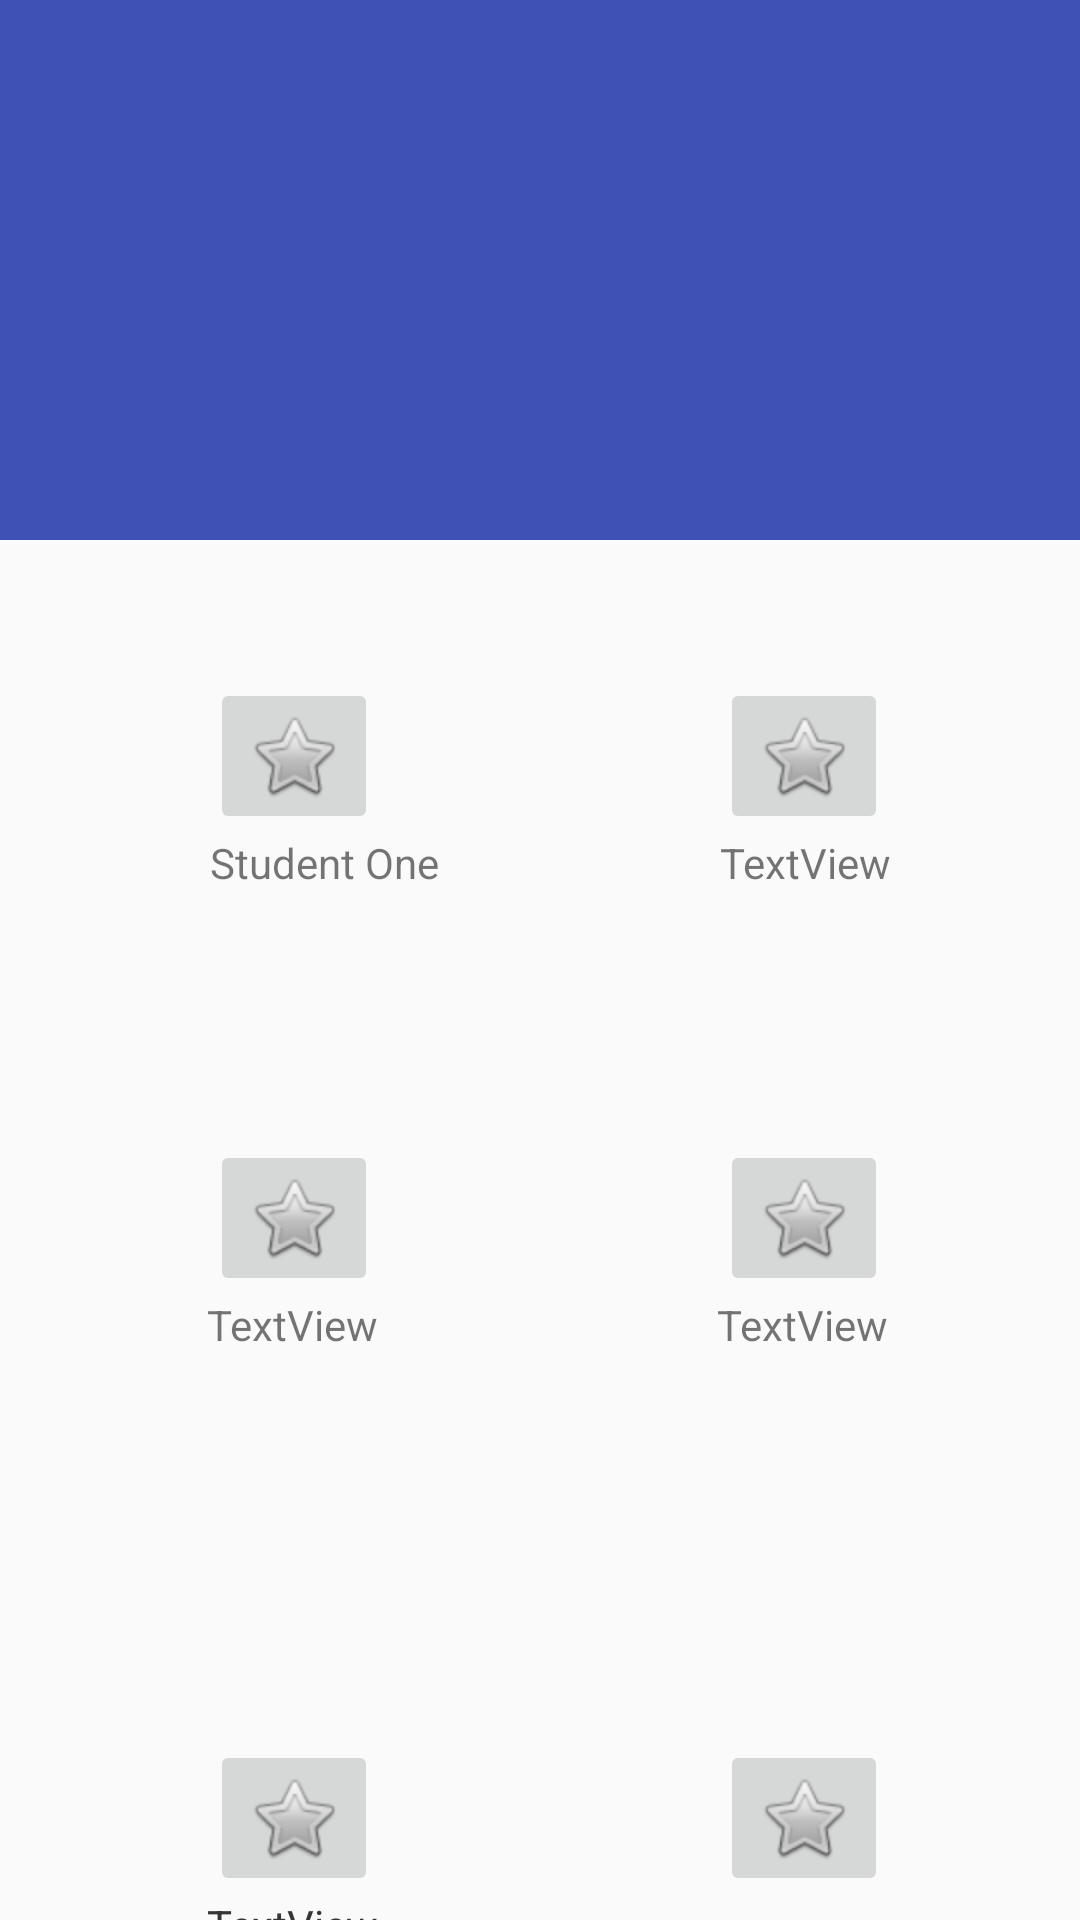

This screen was rendered from an Android layout file. Write that file and the resources it references.
<!-- AndroidManifest.xml: application theme AppTheme -->
<!-- res/layout/activity_choose_dish.xml -->
<?xml version="1.0" encoding="utf-8"?>
<android.support.design.widget.CoordinatorLayout xmlns:android="http://schemas.android.com/apk/res/android"
    xmlns:app="http://schemas.android.com/apk/res-auto"
    xmlns:tools="http://schemas.android.com/tools"
    android:layout_width="match_parent"
    android:layout_height="match_parent"
    android:fitsSystemWindows="true"
    tools:context="com.example.chinz_000.silverchef.ChooseDish">

    <android.support.design.widget.AppBarLayout
        android:id="@+id/app_bar"
        android:layout_width="match_parent"
        android:layout_height="@dimen/app_bar_height"
        android:fitsSystemWindows="true"
        android:theme="@style/AppTheme.AppBarOverlay">

        <android.support.design.widget.CollapsingToolbarLayout
            android:id="@+id/toolbar_layout"
            android:layout_width="match_parent"
            android:layout_height="match_parent"
            android:fitsSystemWindows="true"
            app:contentScrim="?attr/colorPrimary"
            app:layout_scrollFlags="scroll|exitUntilCollapsed">

            <android.support.v7.widget.Toolbar
                android:id="@+id/toolbar"
                android:layout_width="match_parent"
                android:layout_height="?attr/actionBarSize"
                app:layout_collapseMode="pin"
                app:popupTheme="@style/AppTheme.PopupOverlay" />

        </android.support.design.widget.CollapsingToolbarLayout>
    </android.support.design.widget.AppBarLayout>

    <include layout="@layout/content_choose_dish" />

</android.support.design.widget.CoordinatorLayout>
<!-- res/layout/content_choose_dish.xml (included above) -->
<?xml version="1.0" encoding="utf-8"?>
<android.support.v4.widget.NestedScrollView xmlns:android="http://schemas.android.com/apk/res/android"
xmlns:app="http://schemas.android.com/apk/res-auto"
xmlns:tools="http://schemas.android.com/tools"
android:layout_width="match_parent"
android:layout_height="match_parent"
app:layout_behavior="@string/appbar_scrolling_view_behavior"
tools:context="com.example.chinz_000.silverchef.ChooseDish"
tools:showIn="@layout/activity_choose_dish">

    <RelativeLayout
        android:layout_width="match_parent"
        android:layout_height="wrap_content">

        <ImageButton
            android:layout_width="wrap_content"
            android:layout_height="wrap_content"
            app:srcCompat="@android:drawable/btn_star"
            android:id="@+id/imageButton1"
            android:layout_marginLeft="70dp"
            android:layout_alignParentTop="true"
            android:layout_alignParentLeft="true"
            android:layout_alignParentStart="true"
            android:layout_marginTop="46dp" />
        <ImageButton
            android:layout_width="wrap_content"
            android:layout_height="wrap_content"
            app:srcCompat="@android:drawable/btn_star"
            android:id="@+id/imageButton2"
            android:layout_alignTop="@+id/imageButton1"
            android:layout_marginLeft="240dp" />
        <ImageButton
            android:layout_width="wrap_content"
            android:layout_height="wrap_content"
            app:srcCompat="@android:drawable/btn_star"
            android:id="@+id/imageButton3"
            android:layout_alignLeft="@+id/imageButton1"
            android:layout_marginTop="200dp" />

        <ImageButton
            android:layout_width="wrap_content"
            android:layout_height="wrap_content"
            app:srcCompat="@android:drawable/btn_star"
            android:id="@+id/imageButton4"
            android:layout_alignLeft="@+id/imageButton2"
            android:layout_marginTop="200dp" />

        <ImageButton
            android:layout_width="wrap_content"
            android:layout_height="wrap_content"
            app:srcCompat="@android:drawable/btn_star"
            android:id="@+id/imageButton5"
            android:layout_alignLeft="@+id/imageButton3"
            android:layout_marginTop="400dp" />

        <ImageButton
            android:layout_width="wrap_content"
            android:layout_height="wrap_content"
            app:srcCompat="@android:drawable/btn_star"
            android:id="@+id/imageButton6"
            android:layout_alignLeft="@+id/imageButton4"
            android:layout_marginTop="400dp" />>

        <TextView
            android:text="@string/student1"
            android:layout_width="wrap_content"
            android:layout_height="wrap_content"
            android:layout_below="@+id/imageButton1"
            android:layout_alignLeft="@+id/imageButton1"
            android:layout_alignStart="@+id/imageButton1"
            android:id="@+id/textView1" />
        <TextView
            android:text="TextView"
            android:layout_width="wrap_content"
            android:layout_height="wrap_content"
            android:id="@+id/textView2"
            android:layout_below="@+id/imageButton2"
            android:layout_alignLeft="@+id/imageButton2"
            android:layout_alignStart="@+id/imageButton2" />
        <TextView
            android:text="TextView"
            android:layout_width="wrap_content"
            android:layout_height="wrap_content"
            android:id="@+id/textView3"
            android:layout_below="@+id/imageButton3"
            android:layout_alignRight="@+id/imageButton3"
            android:layout_alignEnd="@+id/imageButton3" />
        <TextView
            android:text="TextView"
            android:layout_width="wrap_content"
            android:layout_height="wrap_content"
            android:id="@+id/textView4"
            android:layout_below="@+id/imageButton4"
            android:layout_alignRight="@+id/imageButton4"
            android:layout_alignEnd="@+id/imageButton4" />
        <TextView
            android:text="TextView"
            android:layout_width="wrap_content"
            android:layout_height="wrap_content"
            android:id="@+id/textView5"
            android:layout_below="@+id/imageButton5"
            android:layout_alignRight="@+id/imageButton5"
            android:layout_alignEnd="@+id/imageButton5" />
        <TextView
            android:text="TextView"
            android:layout_width="wrap_content"
            android:layout_height="wrap_content"
            android:id="@+id/textView6"
            android:layout_below="@+id/imageButton5"
            android:layout_alignRight="@+id/imageButton5"
            android:layout_alignEnd="@+id/imageButton5" />






    </RelativeLayout>
</android.support.v4.widget.NestedScrollView>
<!-- resources referenced by this layout -->
<resources>
  <dimen name="app_bar_height">180dp</dimen>
  <string name="student1">Student One</string>
  <style name="AppTheme.AppBarOverlay" parent="ThemeOverlay.AppCompat.Dark.ActionBar" />
  <style name="AppTheme.PopupOverlay" parent="ThemeOverlay.AppCompat.Light" />
  <style name="AppTheme" parent="Theme.AppCompat.Light.DarkActionBar">
          
          <item name="colorPrimary">@color/colorPrimary</item>
          <item name="colorPrimaryDark">@color/colorPrimaryDark</item>
          <item name="colorAccent">@color/colorAccent</item>
      </style>
  <color name="colorPrimary">#3F51B5</color>
  <color name="colorPrimaryDark">#303F9F</color>
  <color name="colorAccent">#FF4081</color>
</resources>
